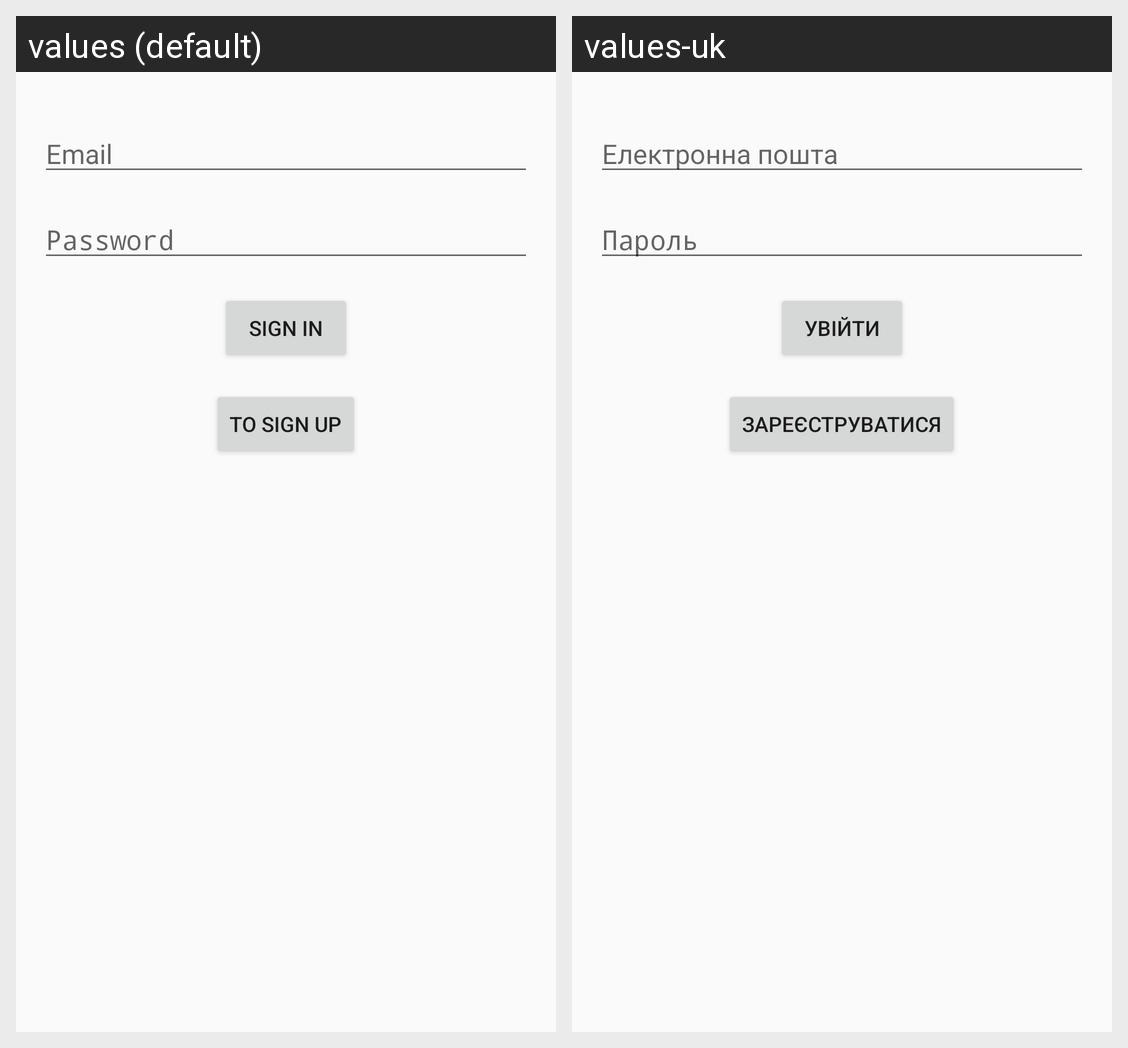

The same Android screen rendered under two of its app's locales, left to right. List the strings drawn on it with the default value and each locale's translation.
Android screen res/layout/activity_sign_in.xml rendered under 2 locales, left to right: values (default), values-uk. Device: Nexus 5 (rendered at 1080×1920; each locale shown at half size, 540×960, under a caption strip naming it); theme Theme.Lb5.
Strings drawn on this screen, with the default value and each locale's value (text and hints the layout hard-codes, and strings that could not be matched under every locale, appear in the picture but are not listed):

email
  values: Email
  values-uk: Електронна пошта

password
  values: Password
  values-uk: Пароль

sign_in
  values: Sign In
  values-uk: Увійти

to_sign_up
  values: To sign up
  values-uk: Зареєструватися
